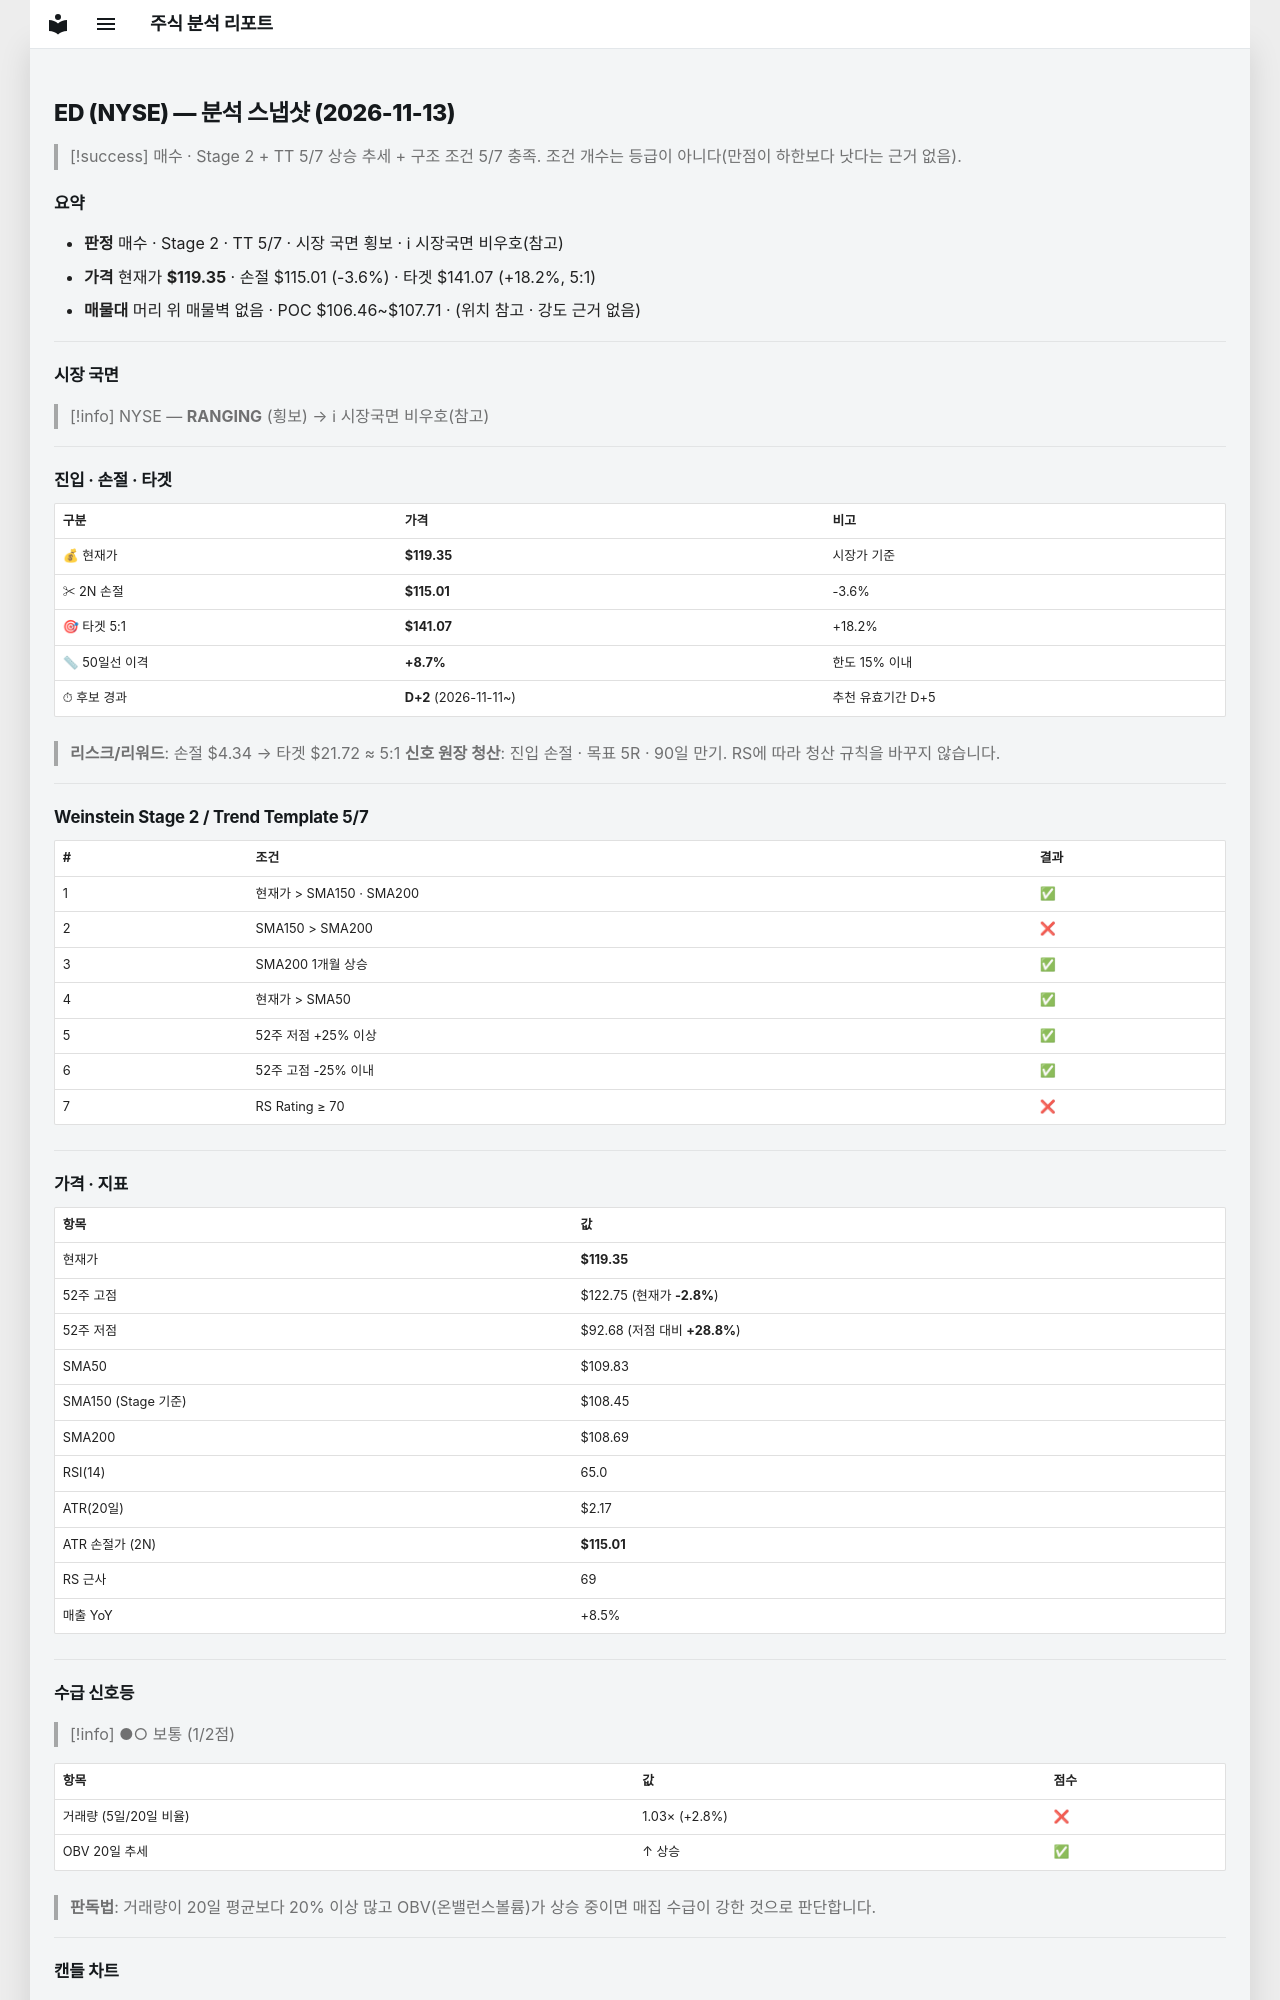

repository: soloandco/stock-reports · page: snapshots/ED-2026-11-13/index.html · generator: mkdocs

---
type: analysis-snapshot
title: ED 분석 스냅샷
ticker: ED
market: NYSE
created: 2026-11-13
updated: 2026-11-13
bar-date: 2026-11-12
verdict: 매수관찰
sma50-gap-pct: 8.7
candidate-days: 2
candidate-since: 2026-11-11
weekly-position: 신고가영역
stage: 2
trend-template-score: 5
tt-max: 7
ma-set: sma-50-150-200
price: 119.3499984741211
stop-price: 115.00565192777084
market-regime: RANGING
supply-demand-score: 1/2
supply-demand-label: 보통
status: tracking
tags:
  - stock-agent
  - watchlist
  - ED
  - analysis
related:
  - "[[analysis-template]]"
---

# ED (NYSE) — 분석 스냅샷 (2026-11-13)

> [!success] 매수 · Stage 2 + TT 5/7
> 상승 추세 + 구조 조건 5/7 충족. 조건 개수는 등급이 아니다(만점이 하한보다 낫다는 근거 없음).

## 요약

- **판정** 매수 · Stage 2 · TT 5/7 · 시장 국면 횡보 · ℹ 시장국면 비우호(참고)
- **가격** 현재가 **$119.35** · 손절 $115.01 (-3.6%) · 타겟 $141.07 (+18.2%, 5:1)
- **매물대** 머리 위 매물벽 없음 · POC $106.46~$107.71 · (위치 참고 · 강도 근거 없음)

---

## 시장 국면

> [!info] NYSE — **RANGING** (횡보) → ℹ 시장국면 비우호(참고)

---

## 진입 · 손절 · 타겟

| 구분 | 가격 | 비고 |
|------|------|------|
| 💰 현재가 | **$119.35** | 시장가 기준 |
| ✂ 2N 손절 | **$115.01** | -3.6% |
| 🎯 타겟 5:1 | **$141.07** | +18.2% |
| 📏 50일선 이격 | **+8.7%** | 한도 15% 이내 |
| ⏱ 후보 경과 | **D+2** (2026-11-11~) | 추천 유효기간 D+5 |

> **리스크/리워드**: 손절 $4.34 → 타겟 $21.72 ≈ 5:1
> **신호 원장 청산**: 진입 손절 · 목표 5R · 90일 만기. RS에 따라 청산 규칙을 바꾸지 않습니다.

---

## Weinstein Stage 2 / Trend Template 5/7

| # | 조건 | 결과 |
|---|------|------|
| 1 | 현재가 > SMA150 · SMA200 | ✅ |
| 2 | SMA150 > SMA200 | ❌ |
| 3 | SMA200 1개월 상승 | ✅ |
| 4 | 현재가 > SMA50 | ✅ |
| 5 | 52주 저점 +25% 이상 | ✅ |
| 6 | 52주 고점 -25% 이내 | ✅ |
| 7 | RS Rating ≥ 70 | ❌ |

---

## 가격 · 지표

| 항목 | 값 |
|------|---|
| 현재가 | **$119.35** |
| 52주 고점 | $122.75 (현재가 **-2.8%**) |
| 52주 저점 | $92.68 (저점 대비 **+28.8%**) |
| SMA50 | $109.83 |
| SMA150 (Stage 기준) | $108.45 |
| SMA200 | $108.69 |
| RSI(14) | 65.0 |
| ATR(20일) | $2.17 |
| ATR 손절가 (2N) | **$115.01** |
| RS 근사 | 69 |
| 매출 YoY | +8.5% |

---
## 수급 신호등

> [!info] ●○ 보통 (1/2점)

| 항목 | 값 | 점수 |
|------|------|------|
| 거래량 (5일/20일 비율) | 1.03× (+2.8%) | ❌ |
| OBV 20일 추세 | ↑ 상승 | ✅ |

> **판독법**: 거래량이 20일 평균보다 20% 이상 많고 OBV(온밸런스볼륨)가 상승 중이면 매집 수급이 강한 것으로 판단합니다.

---
